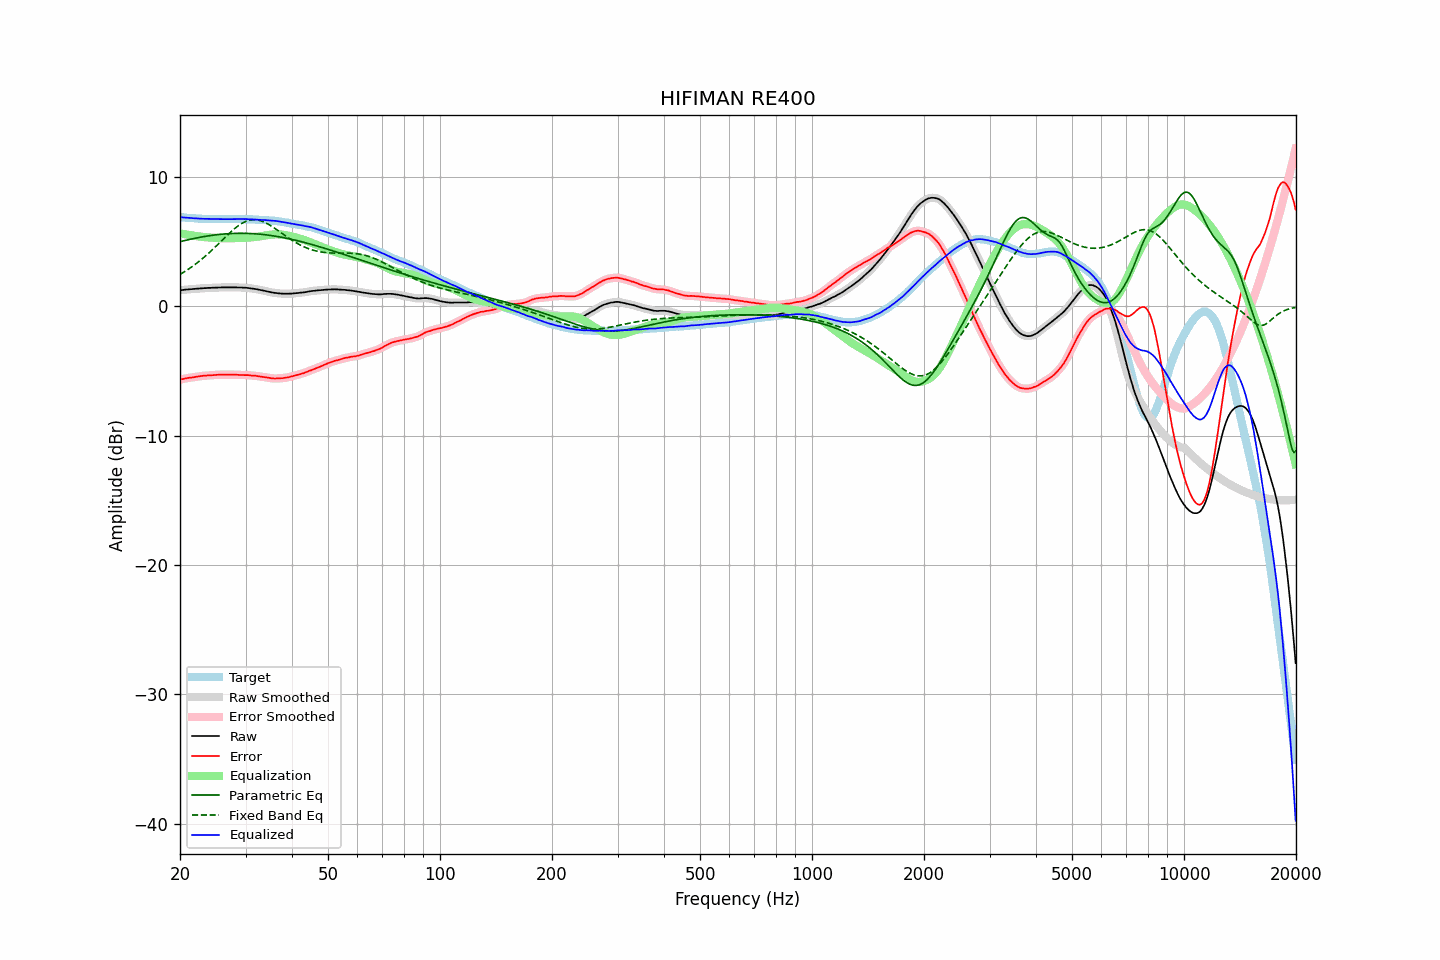

The data file committed next to this chart (first rows):
frequency, raw, error, smoothed, error_smoothed, equalization, parametric_eq, fixed_band_eq, equalized_raw, equalized_smoothed, target
20.00, 1.25, -5.65, 1.25, -5.65, 5.65, 5.01, 2.48, 6.91, 6.90, 6.91
20.20, 1.26, -5.63, 1.27, -5.63, 5.63, 5.04, 2.55, 6.89, 6.89, 6.90
20.40, 1.27, -5.61, 1.28, -5.61, 5.61, 5.07, 2.62, 6.88, 6.88, 6.89
20.61, 1.29, -5.58, 1.29, -5.58, 5.58, 5.10, 2.70, 6.88, 6.87, 6.88
20.81, 1.30, -5.55, 1.30, -5.55, 5.56, 5.13, 2.78, 6.87, 6.86, 6.86
21.02, 1.31, -5.53, 1.31, -5.53, 5.54, 5.16, 2.86, 6.85, 6.86, 6.85
21.23, 1.32, -5.51, 1.32, -5.52, 5.52, 5.18, 2.94, 6.84, 6.84, 6.84
21.44, 1.33, -5.51, 1.33, -5.50, 5.50, 5.21, 3.03, 6.83, 6.83, 6.85
21.66, 1.34, -5.48, 1.34, -5.49, 5.48, 5.24, 3.12, 6.82, 6.82, 6.83
21.87, 1.35, -5.47, 1.35, -5.47, 5.46, 5.26, 3.21, 6.81, 6.81, 6.83
22.09, 1.36, -5.44, 1.36, -5.44, 5.44, 5.29, 3.30, 6.81, 6.81, 6.81
22.31, 1.37, -5.42, 1.37, -5.42, 5.42, 5.31, 3.40, 6.80, 6.80, 6.80
22.54, 1.38, -5.40, 1.38, -5.40, 5.41, 5.34, 3.50, 6.79, 6.79, 6.79
22.76, 1.39, -5.39, 1.39, -5.39, 5.39, 5.36, 3.60, 6.78, 6.79, 6.79
22.99, 1.40, -5.37, 1.40, -5.37, 5.38, 5.38, 3.70, 6.78, 6.78, 6.78
23.22, 1.41, -5.35, 1.41, -5.36, 5.36, 5.40, 3.81, 6.78, 6.77, 6.77
23.45, 1.41, -5.36, 1.42, -5.35, 5.35, 5.43, 3.92, 6.77, 6.77, 6.78
23.69, 1.42, -5.34, 1.42, -5.34, 5.34, 5.45, 4.03, 6.77, 6.77, 6.77
23.92, 1.43, -5.32, 1.43, -5.33, 5.33, 5.46, 4.14, 6.77, 6.76, 6.76
24.16, 1.43, -5.33, 1.44, -5.32, 5.32, 5.48, 4.25, 6.76, 6.76, 6.77
24.40, 1.44, -5.32, 1.44, -5.32, 5.32, 5.50, 4.37, 6.76, 6.76, 6.77
24.65, 1.44, -5.31, 1.45, -5.31, 5.31, 5.52, 4.49, 6.75, 6.75, 6.76
24.89, 1.45, -5.30, 1.45, -5.30, 5.30, 5.53, 4.61, 6.75, 6.75, 6.76
25.14, 1.45, -5.29, 1.46, -5.29, 5.29, 5.55, 4.73, 6.75, 6.75, 6.75
25.39, 1.46, -5.28, 1.46, -5.28, 5.29, 5.56, 4.85, 6.75, 6.75, 6.75
25.65, 1.46, -5.28, 1.47, -5.28, 5.28, 5.57, 4.97, 6.75, 6.75, 6.75
25.91, 1.47, -5.27, 1.47, -5.28, 5.28, 5.59, 5.09, 6.75, 6.75, 6.75
26.16, 1.47, -5.28, 1.47, -5.28, 5.27, 5.60, 5.22, 6.75, 6.75, 6.76
26.43, 1.47, -5.27, 1.47, -5.27, 5.27, 5.61, 5.34, 6.75, 6.75, 6.75
26.69, 1.47, -5.27, 1.47, -5.27, 5.27, 5.62, 5.46, 6.75, 6.75, 6.75
26.96, 1.47, -5.27, 1.47, -5.27, 5.27, 5.62, 5.58, 6.75, 6.75, 6.75
27.23, 1.47, -5.27, 1.47, -5.27, 5.27, 5.63, 5.69, 6.75, 6.75, 6.75
27.50, 1.47, -5.27, 1.47, -5.27, 5.27, 5.64, 5.81, 6.75, 6.75, 6.75
27.77, 1.47, -5.28, 1.47, -5.27, 5.28, 5.64, 5.92, 6.75, 6.75, 6.76
28.05, 1.47, -5.27, 1.47, -5.28, 5.28, 5.65, 6.02, 6.75, 6.75, 6.75
28.33, 1.47, -5.28, 1.47, -5.28, 5.29, 5.65, 6.12, 6.76, 6.76, 6.76
28.62, 1.46, -5.29, 1.47, -5.29, 5.29, 5.65, 6.22, 6.75, 6.76, 6.76
28.90, 1.46, -5.30, 1.46, -5.30, 5.29, 5.65, 6.30, 6.76, 6.76, 6.77
29.19, 1.46, -5.30, 1.46, -5.30, 5.30, 5.65, 6.38, 6.76, 6.76, 6.77
29.48, 1.45, -5.30, 1.46, -5.31, 5.30, 5.65, 6.46, 6.76, 6.76, 6.76
29.78, 1.44, -5.31, 1.45, -5.31, 5.31, 5.65, 6.52, 6.75, 6.76, 6.76
30.08, 1.44, -5.31, 1.44, -5.31, 5.31, 5.65, 6.58, 6.76, 6.75, 6.76
30.38, 1.42, -5.31, 1.43, -5.32, 5.32, 5.65, 6.62, 6.74, 6.75, 6.74
30.68, 1.41, -5.32, 1.41, -5.32, 5.33, 5.64, 6.66, 6.74, 6.74, 6.74
30.99, 1.39, -5.34, 1.40, -5.34, 5.34, 5.64, 6.69, 6.73, 6.73, 6.74
31.30, 1.38, -5.35, 1.38, -5.35, 5.35, 5.63, 6.70, 6.73, 6.73, 6.74
31.61, 1.36, -5.36, 1.36, -5.36, 5.36, 5.62, 6.71, 6.72, 6.72, 6.73
31.93, 1.34, -5.36, 1.34, -5.37, 5.37, 5.61, 6.70, 6.72, 6.72, 6.71
32.24, 1.32, -5.39, 1.32, -5.39, 5.39, 5.60, 6.69, 6.71, 6.71, 6.72
32.57, 1.29, -5.40, 1.30, -5.40, 5.41, 5.59, 6.66, 6.70, 6.70, 6.70
32.89, 1.27, -5.42, 1.27, -5.42, 5.42, 5.58, 6.63, 6.70, 6.69, 6.70
33.22, 1.24, -5.44, 1.25, -5.44, 5.44, 5.57, 6.59, 6.68, 6.69, 6.69
33.55, 1.22, -5.46, 1.22, -5.46, 5.46, 5.56, 6.54, 6.68, 6.68, 6.69
33.89, 1.19, -5.48, 1.19, -5.48, 5.48, 5.54, 6.49, 6.68, 6.68, 6.68
34.23, 1.16, -5.49, 1.16, -5.50, 5.50, 5.53, 6.42, 6.67, 6.67, 6.66
34.57, 1.13, -5.52, 1.13, -5.52, 5.52, 5.51, 6.35, 6.66, 6.66, 6.66
34.92, 1.10, -5.53, 1.11, -5.54, 5.54, 5.49, 6.28, 6.64, 6.65, 6.64
35.27, 1.08, -5.57, 1.08, -5.56, 5.55, 5.48, 6.20, 6.64, 6.64, 6.66
35.62, 1.06, -5.56, 1.06, -5.57, 5.56, 5.46, 6.12, 6.63, 6.63, 6.63
35.97, 1.04, -5.58, 1.05, -5.58, 5.57, 5.44, 6.04, 6.61, 6.62, 6.63
... 635 more rows
